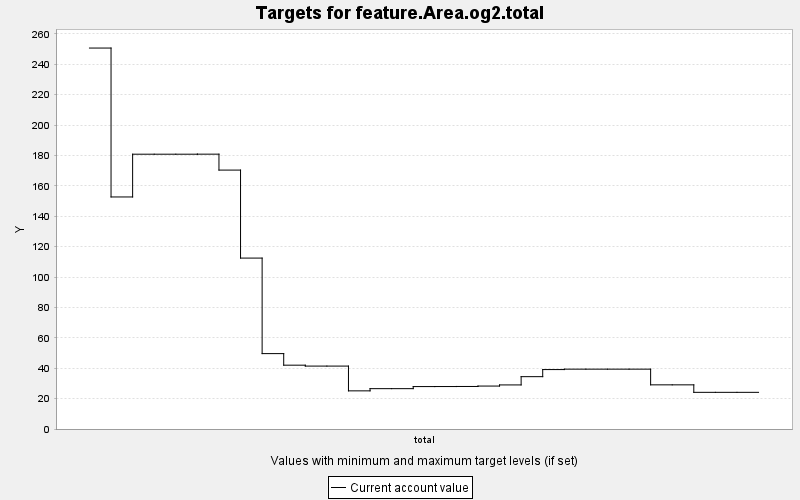

Data behind this chart, as committed beside it:
TARGET, PERIOD, YEAR, PERIODWIDTH, MINIMUM, MAXIMUM, MINWEIGHT, MAXWEIGHT, CURRENT, SUMMARY
feature.Area.og2.total, 0, 0, 10.0, 0.0, 10000, 1.0, 1.0, 250.7, 0.0
feature.Area.og2.total, 1, 10, 10.0, 0.0, 10000, 1.0, 1.0, 152.7, 0.0
feature.Area.og2.total, 2, 20, 10.0, 0.0, 10000, 1.0, 1.0, 180.9, 0.0
feature.Area.og2.total, 3, 30, 10.0, 0.0, 10000, 1.0, 1.0, 180.9, 0.0
feature.Area.og2.total, 4, 40, 10.0, 0.0, 10000, 1.0, 1.0, 180.9, 0.0
feature.Area.og2.total, 5, 50, 10.0, 0.0, 10000, 1.0, 1.0, 180.9, 0.0
feature.Area.og2.total, 6, 60, 10.0, 0.0, 10000, 1.0, 1.0, 170.4, 0.0
feature.Area.og2.total, 7, 70, 10.0, 0.0, 10000, 1.0, 1.0, 112.5, 0.0
feature.Area.og2.total, 8, 80, 10.0, 0.0, 10000, 1.0, 1.0, 49.62, 0.0
feature.Area.og2.total, 9, 90, 10.0, 0.0, 10000, 1.0, 1.0, 42, 0.0
feature.Area.og2.total, 10, 100, 10.0, 0.0, 10000, 1.0, 1.0, 41.41, 0.0
feature.Area.og2.total, 11, 110, 10.0, 0.0, 10000, 1.0, 1.0, 41.41, 0.0
feature.Area.og2.total, 12, 120, 10.0, 0.0, 10000, 1.0, 1.0, 25.1, 0.0
feature.Area.og2.total, 13, 130, 10.0, 0.0, 10000, 1.0, 1.0, 26.55, 0.0
feature.Area.og2.total, 14, 140, 10.0, 0.0, 10000, 1.0, 1.0, 26.55, 0.0
feature.Area.og2.total, 15, 150, 10.0, 0.0, 10000, 1.0, 1.0, 27.92, 0.0
feature.Area.og2.total, 16, 160, 10.0, 0.0, 10000, 1.0, 1.0, 27.94, 0.0
feature.Area.og2.total, 17, 170, 10.0, 0.0, 10000, 1.0, 1.0, 27.99, 0.0
feature.Area.og2.total, 18, 180, 10.0, 0.0, 10000, 1.0, 1.0, 28.26, 0.0
feature.Area.og2.total, 19, 190, 10.0, 0.0, 10000, 1.0, 1.0, 29.01, 0.0
feature.Area.og2.total, 20, 200, 10.0, 0.0, 10000, 1.0, 1.0, 34.44, 0.0
feature.Area.og2.total, 21, 210, 10.0, 0.0, 10000, 1.0, 1.0, 39.11, 0.0
feature.Area.og2.total, 22, 220, 10.0, 0.0, 10000, 1.0, 1.0, 39.39, 0.0
feature.Area.og2.total, 23, 230, 10.0, 0.0, 10000, 1.0, 1.0, 39.39, 0.0
feature.Area.og2.total, 24, 240, 10.0, 0.0, 10000, 1.0, 1.0, 39.39, 0.0
feature.Area.og2.total, 25, 250, 10.0, 0.0, 10000, 1.0, 1.0, 39.39, 0.0
feature.Area.og2.total, 26, 260, 10.0, 0.0, 10000, 1.0, 1.0, 29.06, 0.0
feature.Area.og2.total, 27, 270, 10.0, 0.0, 10000, 1.0, 1.0, 29.06, 0.0
feature.Area.og2.total, 28, 280, 10.0, 0.0, 10000, 1.0, 1.0, 24.13, 0.0
feature.Area.og2.total, 29, 290, 10.0, 0.0, 10000, 1.0, 1.0, 24.13, 0.0
feature.Area.og2.total, 30, 300, 10.0, 0.0, 10000, 1.0, 1.0, 24.13, 0.0
